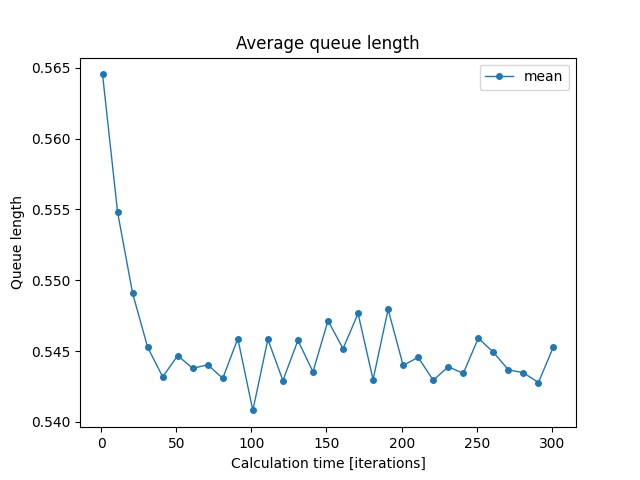

Source data for this figure (header and first rows):
iterations; min; mean; max
1; 0.5226; 0.5645; 0.6272
11; 0.541; 0.5548; 0.5755
21; 0.5279; 0.5491; 0.5603
31; 0.5281; 0.5453; 0.5573
41; 0.5284; 0.5432; 0.5537
51; 0.5332; 0.5447; 0.5592
61; 0.5299; 0.5438; 0.5631
71; 0.5202; 0.544; 0.5597
81; 0.5277; 0.5431; 0.5542
91; 0.5332; 0.5459; 0.5551
101; 0.532; 0.5408; 0.5497
111; 0.5314; 0.5458; 0.5547
121; 0.5338; 0.5429; 0.5557
131; 0.5363; 0.5458; 0.556
141; 0.5336; 0.5435; 0.563
151; 0.5333; 0.5472; 0.564
161; 0.5276; 0.5452; 0.559
171; 0.5377; 0.5477; 0.567
181; 0.5333; 0.543; 0.5569
191; 0.5311; 0.5479; 0.5579
201; 0.5361; 0.544; 0.5549
211; 0.5284; 0.5446; 0.558
221; 0.5349; 0.5429; 0.5527
231; 0.5362; 0.5439; 0.5553
241; 0.5318; 0.5434; 0.5549
251; 0.5377; 0.5459; 0.5642
261; 0.5301; 0.5449; 0.5609
271; 0.5324; 0.5437; 0.5592
281; 0.533; 0.5435; 0.5562
291; 0.5326; 0.5428; 0.5542
301; 0.5352; 0.5453; 0.5697
